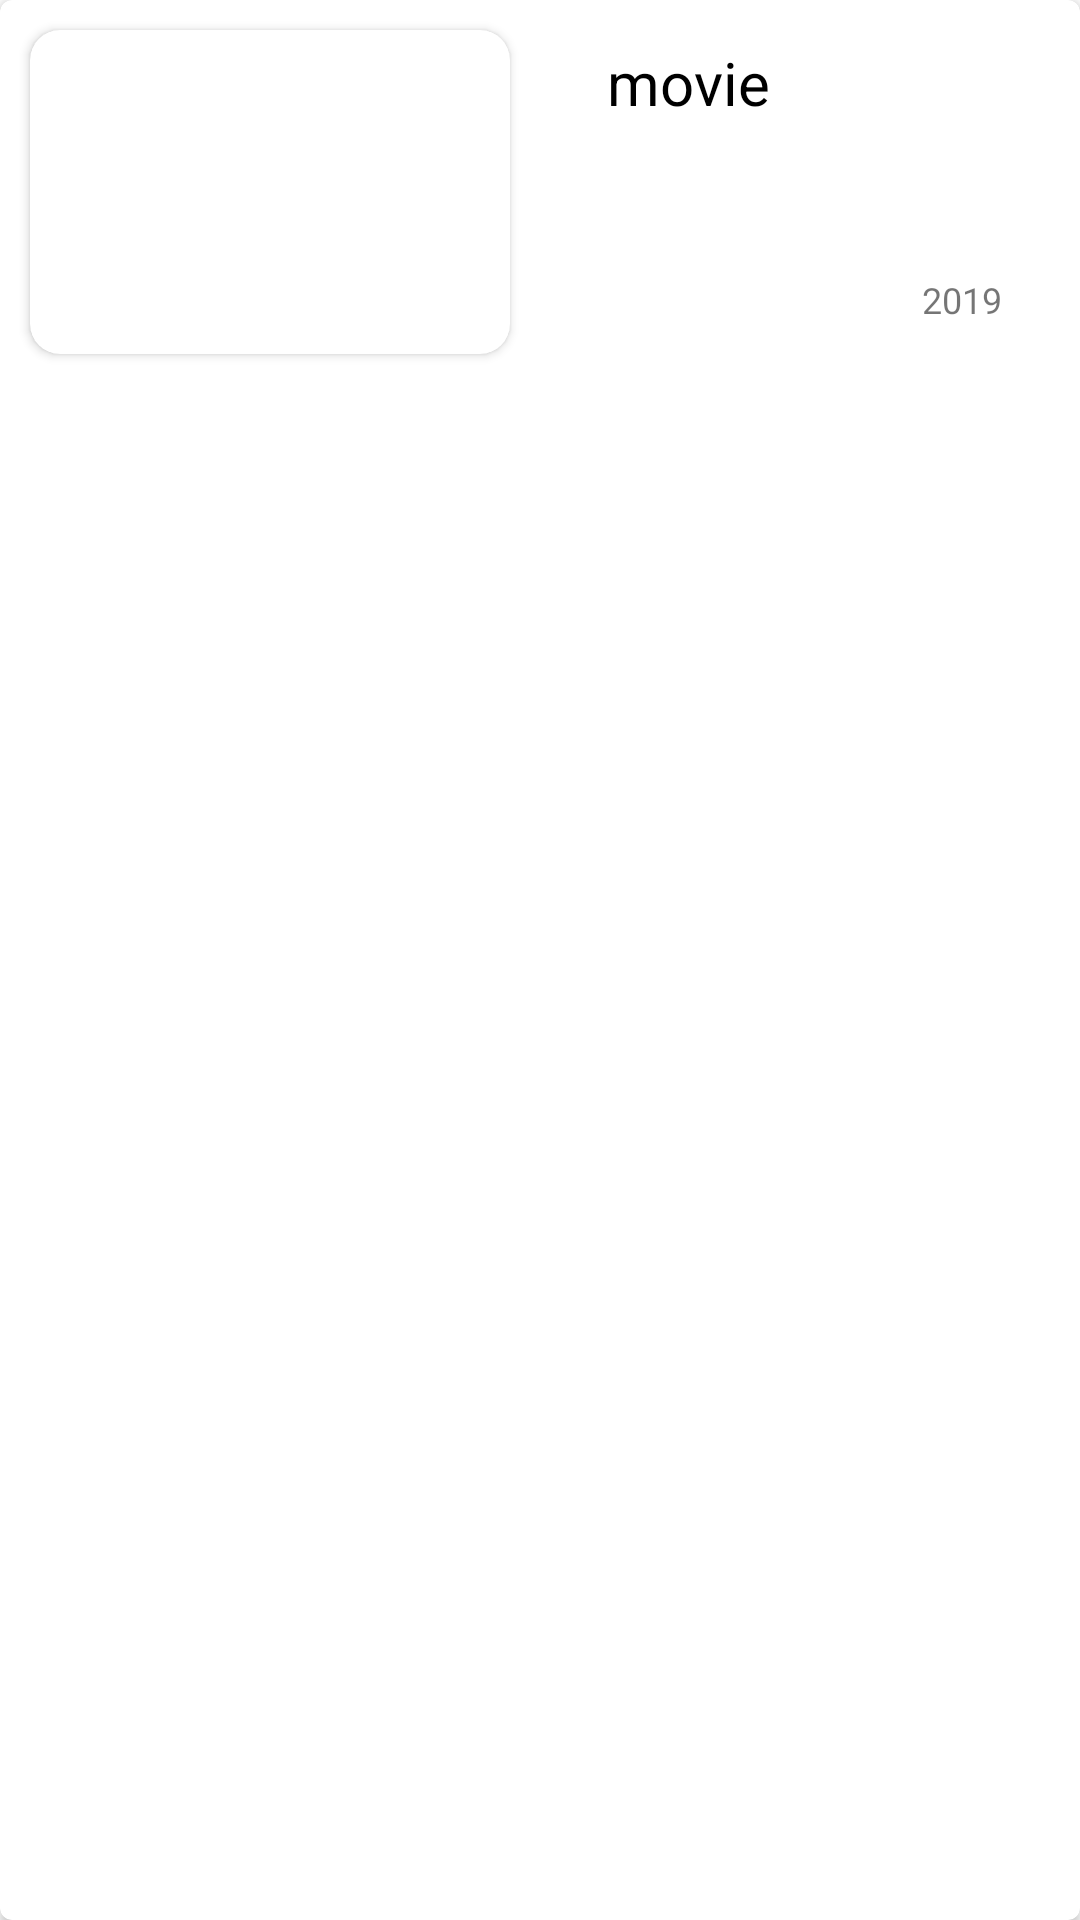

Write the Android layout XML for this screen, with the resource values it uses.
<!-- AndroidManifest.xml: application theme Theme.SENTrackApp -->
<!-- res/layout/track_list_item.xml -->
<?xml version="1.0" encoding="utf-8"?>

<androidx.cardview.widget.CardView
    xmlns:android="http://schemas.android.com/apk/res/android"
    xmlns:app="http://schemas.android.com/apk/res-auto"
    xmlns:tools="http://schemas.android.com/tools"
    android:id="@+id/card_view"
    android:layout_width="match_parent"
    android:layout_height="wrap_content"
    android:foreground="?selectableItemBackground"
    android:layout_marginTop="4dp"
    android:layout_marginBottom="8dp"
    android:focusable="true"
    android:clickable="true"
    app:cardCornerRadius="4dp">

    <LinearLayout
        android:layout_width="match_parent"
        android:layout_height="wrap_content"
        android:orientation="horizontal">

        <androidx.cardview.widget.CardView
            android:layout_width="200dp"
            android:layout_height="108dp"
            android:background="@drawable/bg_dialog_prompt"
            android:layout_margin="10dp"
            android:layout_weight="1"
            app:cardCornerRadius="10dp"
            >
            <ImageView
                android:id="@+id/cv_iv_movie_poster"
                android:layout_width="match_parent"
                android:layout_height="match_parent"
                android:scaleType="fitXY" />
        </androidx.cardview.widget.CardView>

        <androidx.constraintlayout.widget.ConstraintLayout
            android:layout_width="200dp"
            android:layout_height="108dp"
            android:layout_margin="10dp"
            android:layout_weight="1">

            <TextView
                android:id="@+id/cv_movie_title"
                android:layout_width="wrap_content"
                android:layout_height="wrap_content"
                android:layout_marginTop="4dp"
                android:ellipsize="end"
                android:gravity="start"
                android:maxLines="3"
                android:text="movie"
                android:textColor="@color/black"
                android:textSize="20sp"
                app:layout_constraintEnd_toEndOf="parent"
                app:layout_constraintHorizontal_bias="0.117"
                app:layout_constraintStart_toStartOf="parent"
                app:layout_constraintTop_toTopOf="parent" />

            <TextView
                android:id="@+id/cv_movie_release_date"
                android:layout_width="wrap_content"
                android:layout_height="wrap_content"
                android:layout_marginEnd="16dp"
                android:layout_marginBottom="10dp"
                android:text="2019"
                android:textSize="12sp"
                app:layout_constraintBottom_toBottomOf="parent"
                app:layout_constraintEnd_toEndOf="parent" />
        </androidx.constraintlayout.widget.ConstraintLayout>


    </LinearLayout>

</androidx.cardview.widget.CardView>
<!-- resources referenced by this layout -->
<resources>
  <!-- drawable bg_dialog_prompt (drawable) -->
  <?xml version="1.0" encoding="utf-8"?>
  <shape xmlns:android="http://schemas.android.com/apk/res/android">
      <corners android:radius="10dp"/>
      <gradient android:endColor="#ffffff"
          android:startColor="#ffffff"/>
  </shape>
  <style name="Theme.SENTrackApp" parent="Theme.MaterialComponents.DayNight.DarkActionBar">
          
          <item name="colorPrimary">@color/green_700</item>
          <item name="colorPrimaryVariant">@color/green_dark_color</item>
          <item name="colorOnPrimary">@color/white</item>
          
          <item name="colorSecondary">@color/teal_200</item>
          <item name="colorSecondaryVariant">@color/teal_700</item>
          <item name="colorOnSecondary">@color/black</item>
          
          <item name="android:statusBarColor" tools:targetApi="l">?attr/colorPrimaryVariant</item>
          
      </style>
  <!-- not gathered from this repository: default colours our renderer supplied (Android Studio template values) -->
  <color name="teal_200">#FF03DAC5</color>
  <color name="teal_700">#FF018786</color>
  <color name="black">#FF000000</color>
  <color name="white">#FFFFFFFF</color>
</resources>
